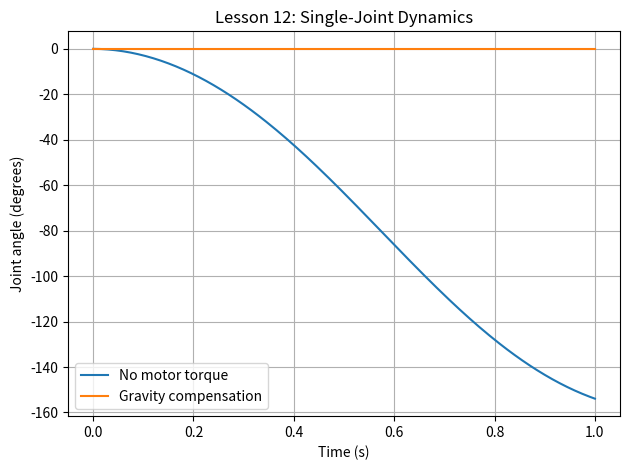

Write Python code to recreate this figure.

import numpy as np
import matplotlib.pyplot as plt

# Simplified single-joint robot
I = 0.5       # kg*m^2
b = 0.2       # N*m*s/rad
m = 1.0       # kg
L = 0.5       # m
g = 9.81      # m/s^2

dt = 0.005
duration = 1.0
steps = int(duration / dt)

def simulate(motor_torque):
    theta = 0.0     # Horizontal starting pose
    omega = 0.0     # Initially at rest

    angles = [theta]

    for _ in range(steps):
        gravity_torque = m * g * L * np.cos(theta)

        alpha = (
            motor_torque
            - b * omega
            - gravity_torque
        ) / I

        # Semi-implicit Euler integration
        omega += alpha * dt
        theta += omega * dt

        angles.append(theta)

    return np.rad2deg(np.array(angles))

# Case A: motor supplies no torque
without_motor = simulate(0.0)

# Case B: motor balances gravity at horizontal
holding_torque = m * g * L
with_motor = simulate(holding_torque)

time = np.linspace(0, duration, steps + 1)

print(f"Holding torque: {holding_torque:.3f} N*m")
print(f"No motor final angle: {without_motor[-1]:.2f} deg")
print(f"Holding motor final angle: {with_motor[-1]:.2f} deg")

assert without_motor[-1] < -1.0
assert np.allclose(with_motor, 0.0, atol=1e-8)
print("Verification: PASSED")

plt.plot(time, without_motor, label="No motor torque")
plt.plot(time, with_motor, label="Gravity compensation")
plt.xlabel("Time (s)")
plt.ylabel("Joint angle (degrees)")
plt.title("Lesson 12: Single-Joint Dynamics")
plt.grid(True)
plt.legend()
plt.tight_layout()
plt.savefig("lesson_12_joint_dynamics.png", dpi=160)
plt.show()
